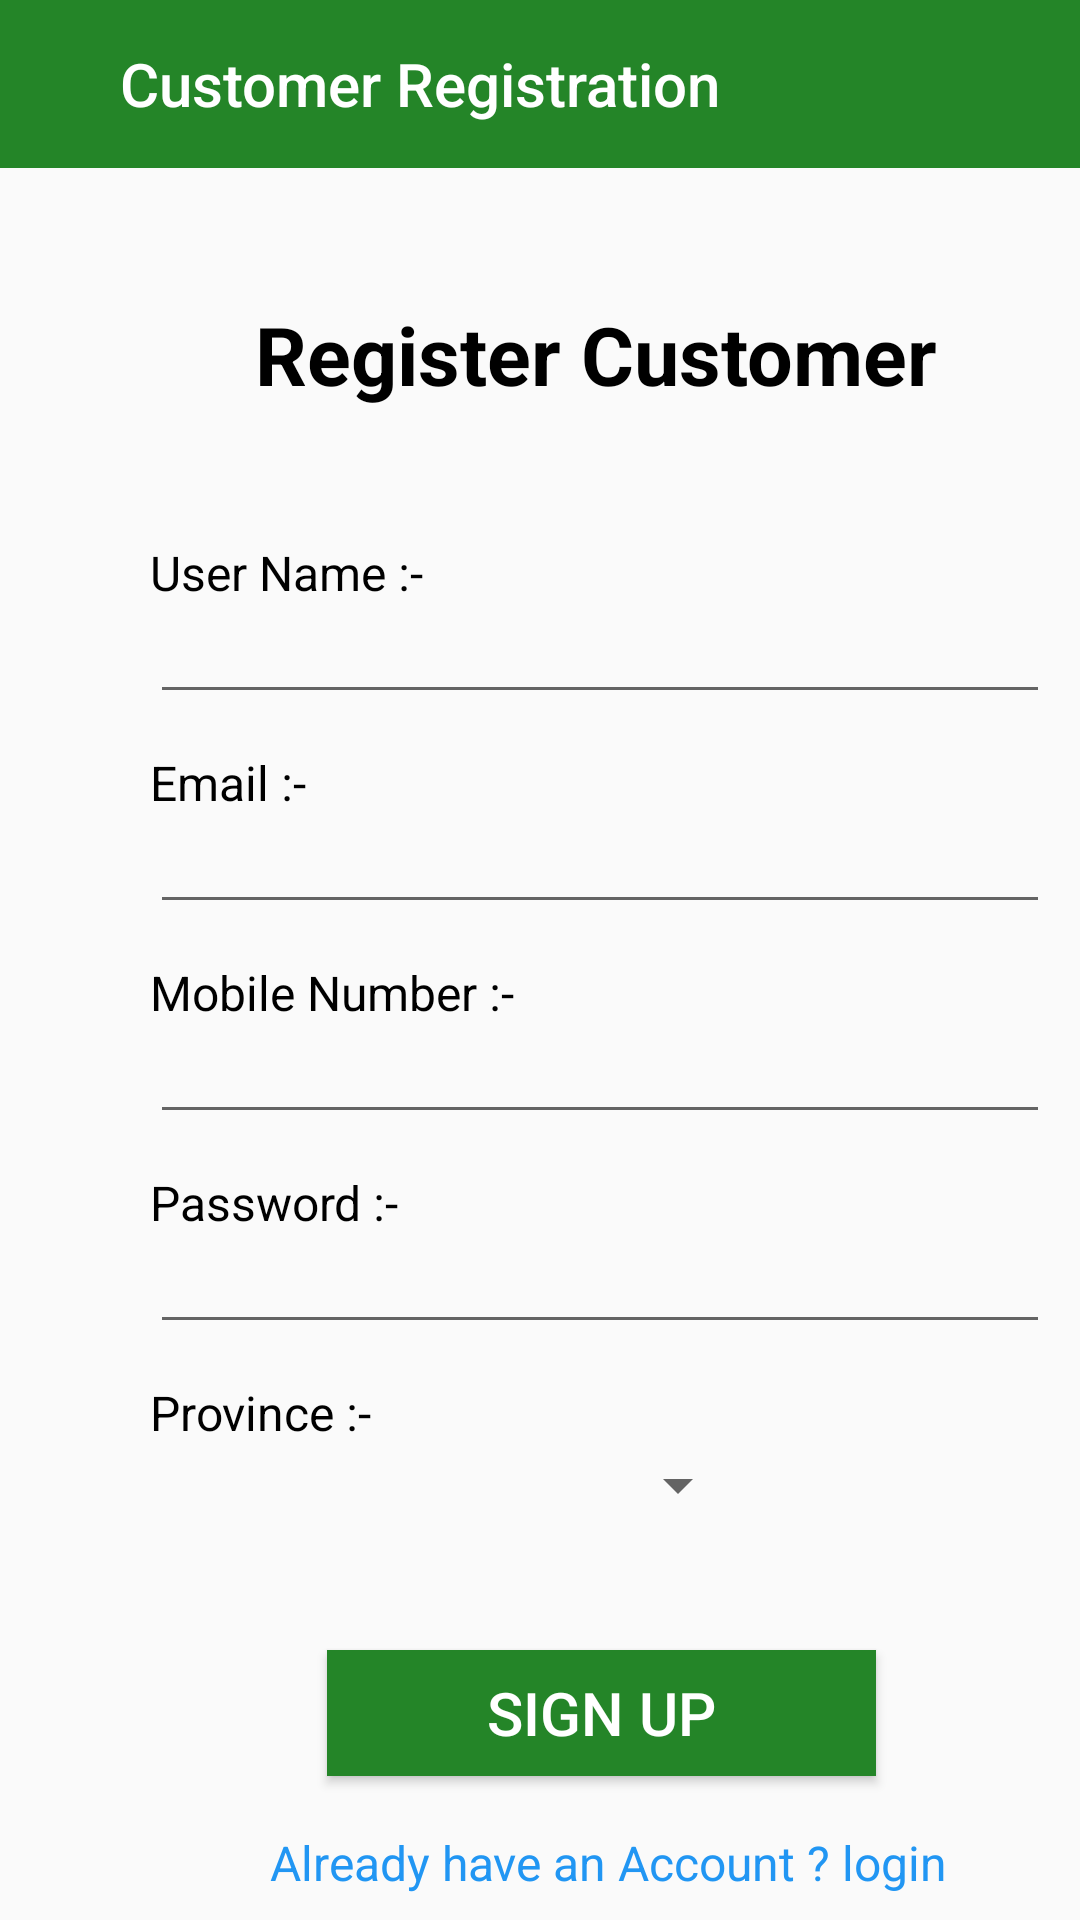

Here is an Android app screen rendered from its layout file. Give the layout XML and the strings, colors and styles it references.
<!-- AndroidManifest.xml: application theme Theme.MAD_Project_2021 -->
<!-- res/layout/activity_cus_register.xml -->
<?xml version="1.0" encoding="utf-8"?>
<RelativeLayout xmlns:android="http://schemas.android.com/apk/res/android"
    xmlns:app="http://schemas.android.com/apk/res-auto"
    xmlns:tools="http://schemas.android.com/tools"
    android:layout_width="match_parent"
    android:layout_height="match_parent"
    tools:context=".IT20278380.Cus_Register">

    <androidx.appcompat.widget.Toolbar
        android:id="@+id/appname"
        android:layout_width="match_parent"
        android:layout_height="56dp"
        android:background="@color/green"
        android:theme="@style/ThemeOverlay.AppCompat.Dark.ActionBar"
        app:layout_constraintStart_toStartOf="parent"
        app:layout_constraintTop_toTopOf="parent"
        app:logo="@drawable/ic_baseline_arrow_back_24"
        app:title="@string/C.reApp_name"
        app:titleMarginStart="40dp" />

    <TextView
        android:id="@+id/C.mainName"
        android:layout_width="wrap_content"
        android:layout_height="wrap_content"
        android:layout_marginStart="85dp"
        android:layout_marginTop="100dp"
        android:text="@string/C.main_name"
        android:textStyle="bold"
        android:textColor="#000000"
        android:textSize="27sp"
        tools:layout_editor_absoluteX="48dp"
        tools:layout_editor_absoluteY="164dp" />

    <TextView
        android:id="@+id/C.reName"
        android:layout_width="wrap_content"
        android:layout_height="wrap_content"
        android:layout_marginStart="50dp"
        android:layout_marginTop="180dp"
        android:text="@string/C.reName"
        android:textColor="#000000"
        android:textSize="16sp"
        tools:layout_editor_absoluteX="48dp"
        tools:layout_editor_absoluteY="164dp" />

    <TextView
        android:id="@+id/C.reEmail"
        android:layout_width="wrap_content"
        android:layout_height="wrap_content"
        android:layout_marginStart="50dp"
        android:layout_marginTop="250dp"
        android:text="@string/C.reEmail"
        android:textColor="#000000"
        android:textSize="16sp"
        tools:layout_editor_absoluteX="48dp"
        tools:layout_editor_absoluteY="249dp" />

    <TextView
        android:id="@+id/C.reMobile"
        android:layout_width="wrap_content"
        android:layout_height="wrap_content"
        android:layout_marginStart="50dp"
        android:layout_marginTop="320dp"
        android:text="@string/C.reMobile"
        android:textColor="#000000"
        android:textSize="16sp"
        tools:layout_editor_absoluteX="48dp"
        tools:layout_editor_absoluteY="331dp" />

    <TextView
        android:id="@+id/C.rePass"
        android:layout_width="wrap_content"
        android:layout_height="wrap_content"
        android:layout_marginStart="50dp"
        android:layout_marginTop="390dp"
        android:text="@string/C.rePass"
        android:textColor="#000000"
        android:textSize="16sp"
        tools:layout_editor_absoluteX="48dp"
        tools:layout_editor_absoluteY="404dp" />

    <TextView
        android:id="@+id/C.rePro"
        android:layout_width="wrap_content"
        android:layout_height="wrap_content"
        android:layout_marginStart="50dp"
        android:layout_marginTop="460dp"
        android:text="@string/C.rePro"
        android:textColor="#000000"
        android:textSize="16sp"
        tools:layout_editor_absoluteX="48dp"
        tools:layout_editor_absoluteY="480dp" />

    <EditText
        android:id="@+id/C_reEnName"
        android:layout_width="300dp"
        android:layout_height="38dp"
        android:layout_marginStart="50dp"
        android:layout_marginTop="200dp"
        android:ems="10"
        android:importantForAutofill="no"
        android:inputType="textPersonName"
        tools:ignore="LabelFor"
        tools:layout_editor_absoluteX="65dp"
        tools:layout_editor_absoluteY="191dp" />

    <EditText
        android:id="@+id/C_reEnEmail"
        android:layout_width="300dp"
        android:layout_height="38dp"
        android:layout_marginStart="50dp"
        android:layout_marginTop="270dp"
        android:ems="10"
        android:importantForAutofill="no"
        android:inputType="textEmailAddress"
        tools:ignore="LabelFor"
        tools:layout_editor_absoluteX="65dp"
        tools:layout_editor_absoluteY="271dp" />

    <EditText
        android:id="@+id/C_reEnMobile"
        android:layout_width="300dp"
        android:layout_height="38dp"
        android:layout_marginStart="50dp"
        android:layout_marginTop="340dp"
        android:ems="10"
        android:importantForAutofill="no"
        android:inputType="numberDecimal"
        tools:ignore="LabelFor"
        tools:layout_editor_absoluteX="65dp"
        tools:layout_editor_absoluteY="352dp" />

    <EditText
        android:id="@+id/C_reEnPass"
        android:layout_width="300dp"
        android:layout_height="38dp"
        android:layout_marginStart="50dp"
        android:layout_marginTop="410dp"
        android:ems="10"
        android:importantForAutofill="no"
        android:inputType="textPersonName"
        tools:ignore="LabelFor"
        tools:layout_editor_absoluteX="65dp"
        tools:layout_editor_absoluteY="426dp" />

    <Button
        android:id="@+id/Cu_but_update"
        android:layout_width="183dp"
        android:layout_height="42dp"
        android:layout_marginStart="109dp"
        android:layout_marginTop="550dp"
        android:background="@color/green"
        android:text="@string/C.re_but"
        android:textColor="@color/white"
        android:textSize="20sp"
        tools:layout_editor_absoluteX="105dp"
        tools:layout_editor_absoluteY="600dp" />

    <TextView
        android:id="@+id/C_re_li"
        android:layout_width="wrap_content"
        android:layout_height="wrap_content"
        android:layout_marginTop="610dp"
        android:layout_marginStart="90dp"
        android:text="@string/C.re_li"
        android:textColor="#2196F3"
        android:textSize="16sp"
        tools:layout_editor_absoluteX="83dp"
        tools:layout_editor_absoluteY="676dp" />

    <Spinner
        android:id="@+id/C_re_spinner"
        android:layout_width="200dp"
        android:layout_height="30dp"
        android:layout_marginStart="50dp"
        android:layout_marginTop="480dp"
        tools:layout_editor_absoluteX="68dp"
        tools:layout_editor_absoluteY="511dp" />

</RelativeLayout>
<!-- resources referenced by this layout -->
<resources>
  <color name="green">#248528</color>
  <color name="white">#FFFFFFFF</color>
  <string name="C.main_name">Register Customer</string>
  <string name="C.reApp_name">Customer Registration</string>
  <string name="C.reEmail">Email :-</string>
  <string name="C.reMobile">Mobile Number :-</string>
  <string name="C.reName">User Name :-</string>
  <string name="C.rePass">Password :-</string>
  <string name="C.rePro">Province :-</string>
  <string name="C.re_but">Sign Up</string>
  <string name="C.re_li">Already have an Account ? login</string>
  <style name="Theme.MAD_Project_2021" parent="Theme.AppCompat.Light.NoActionBar">
          
          <item name="colorPrimary">@color/purple_500</item>
          <item name="colorPrimaryDark">@color/purple_700</item>
          <item name="colorAccent">@color/teal_200</item>
          
      </style>
  <color name="purple_500">#FF6200EE</color>
  <color name="purple_700">#000000</color>
  <color name="teal_200">#FF03DAC5</color>
</resources>
